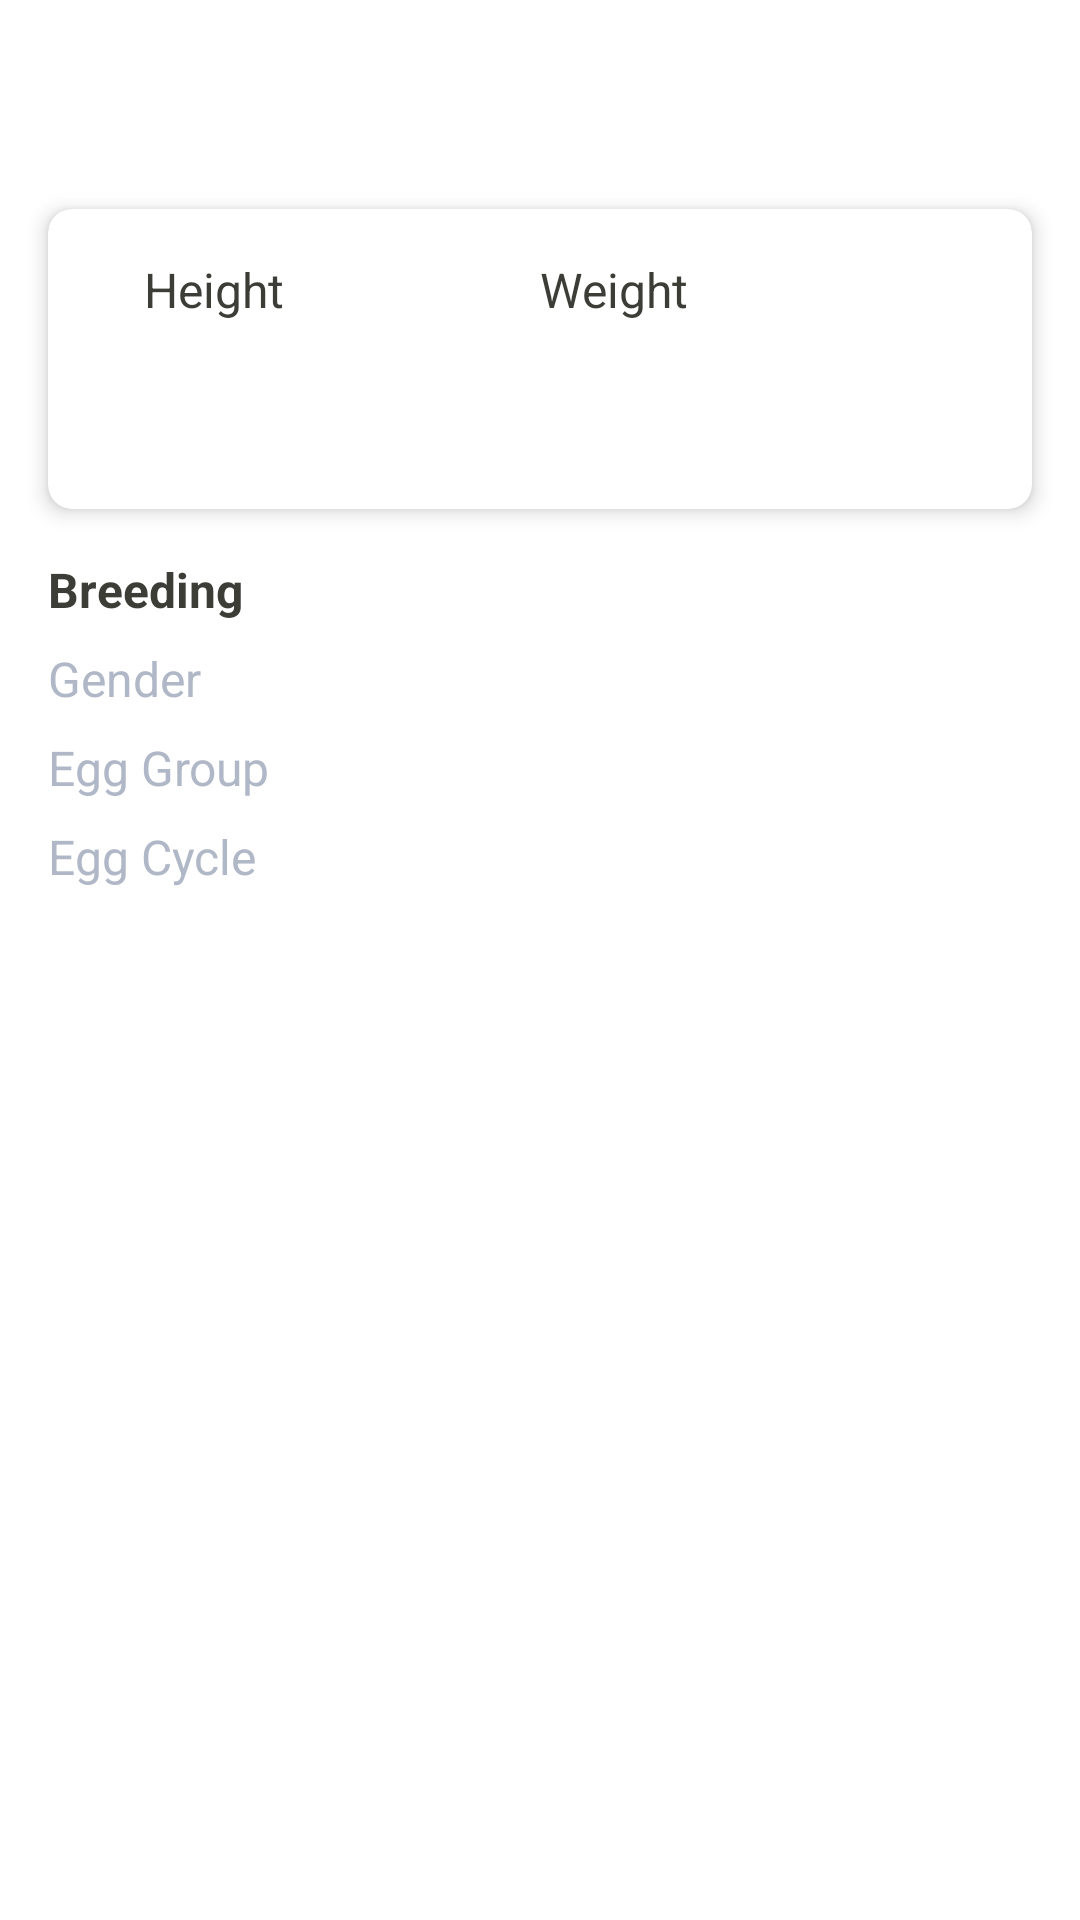

Write the Android layout XML for this screen, with the resource values it uses.
<!-- AndroidManifest.xml: application theme AppTheme -->
<!-- res/layout/fragment_about.xml -->
<?xml version="1.0" encoding="utf-8"?>
<layout xmlns:android="http://schemas.android.com/apk/res/android"
    xmlns:app="http://schemas.android.com/apk/res-auto"
    xmlns:tools="http://schemas.android.com/tools">

    <androidx.core.widget.NestedScrollView
        android:layout_width="match_parent"
        android:layout_height="match_parent"
        android:overScrollMode="never">

        <androidx.constraintlayout.widget.ConstraintLayout
            android:layout_width="match_parent"
            android:layout_height="wrap_content">

            <androidx.constraintlayout.widget.Guideline
                android:id="@+id/guidelineLeft"
                android:layout_width="wrap_content"
                android:layout_height="wrap_content"
                android:orientation="vertical"
                app:layout_constraintGuide_begin="16dp" />

            <androidx.constraintlayout.widget.Guideline
                android:id="@+id/guidelineRight"
                android:layout_width="wrap_content"
                android:layout_height="wrap_content"
                android:orientation="vertical"
                app:layout_constraintGuide_end="16dp" />

            <TextView
                android:id="@+id/textViewDescription"
                android:layout_width="0dp"
                android:layout_height="wrap_content"
                android:layout_marginTop="16dp"
                android:textColor="@color/textColorBlack"
                android:textSize="16sp"
                app:layout_constraintEnd_toStartOf="@id/guidelineRight"
                app:layout_constraintStart_toEndOf="@id/guidelineLeft"
                app:layout_constraintTop_toTopOf="parent"
                tools:text="@tools:sample/lorem" />

            <androidx.cardview.widget.CardView
                android:id="@+id/cardViewDimention"
                android:layout_width="0dp"
                android:layout_height="100dp"
                android:layout_marginTop="32dp"
                app:cardCornerRadius="8dp"
                app:cardElevation="4dp"
                app:contentPadding="16dp"
                app:layout_constraintEnd_toStartOf="@id/guidelineRight"
                app:layout_constraintStart_toEndOf="@id/guidelineLeft"
                app:layout_constraintTop_toBottomOf="@+id/textViewDescription">

                <androidx.constraintlayout.widget.ConstraintLayout
                    android:layout_width="match_parent"
                    android:layout_height="match_parent">

                    <TextView
                        android:id="@+id/textViewHeightLabel"
                        android:layout_width="0dp"
                        android:layout_height="wrap_content"
                        android:layout_marginStart="16dp"
                        android:text="@string/height"
                        android:textColor="@color/textColorBlack"
                        android:textSize="16sp"
                        app:layout_constraintEnd_toStartOf="@+id/textViewWeightLabel"
                        app:layout_constraintHorizontal_bias="0.5"
                        app:layout_constraintStart_toStartOf="parent"
                        app:layout_constraintTop_toTopOf="parent" />

                    <TextView
                        android:id="@+id/textViewWeightLabel"
                        android:layout_width="0dp"
                        android:layout_height="wrap_content"
                        android:layout_marginEnd="16dp"
                        android:text="@string/weight"
                        android:textColor="@color/textColorBlack"
                        android:textSize="16sp"
                        app:layout_constraintEnd_toEndOf="parent"
                        app:layout_constraintHorizontal_bias="0.5"
                        app:layout_constraintStart_toEndOf="@+id/textViewHeightLabel"
                        app:layout_constraintTop_toTopOf="parent" />

                    <TextView
                        android:id="@+id/textViewHeightValue"
                        android:layout_width="wrap_content"
                        android:layout_height="wrap_content"
                        android:layout_marginTop="8dp"
                        android:textSize="16sp"
                        app:layout_constraintBottom_toBottomOf="parent"
                        app:layout_constraintStart_toStartOf="@+id/textViewHeightLabel"
                        app:layout_constraintTop_toBottomOf="@+id/textViewHeightLabel" />

                    <TextView
                        android:id="@+id/textViewWeightValue"
                        android:layout_width="wrap_content"
                        android:layout_height="wrap_content"
                        android:layout_marginTop="8dp"
                        android:textSize="16sp"
                        app:layout_constraintBottom_toBottomOf="parent"
                        app:layout_constraintStart_toStartOf="@+id/textViewWeightLabel"
                        app:layout_constraintTop_toBottomOf="@+id/textViewWeightLabel" />
                </androidx.constraintlayout.widget.ConstraintLayout>

            </androidx.cardview.widget.CardView>

            <TextView
                android:id="@+id/textViewBreeding"
                android:layout_width="wrap_content"
                android:layout_height="wrap_content"
                android:layout_marginTop="16dp"
                android:text="@string/breeding"
                android:textColor="@color/background_black"
                android:textSize="16sp"
                android:textStyle="bold"
                app:layout_constraintStart_toEndOf="@id/guidelineLeft"
                app:layout_constraintTop_toBottomOf="@+id/cardViewDimention" />

            <TextView
                android:id="@+id/textViewGenderLabel"
                android:layout_width="wrap_content"
                android:layout_height="wrap_content"
                android:layout_marginTop="8dp"
                android:text="@string/gender"
                android:textColor="@color/background_silver"
                android:textSize="16sp"
                app:layout_constraintStart_toEndOf="@id/guidelineLeft"
                app:layout_constraintTop_toBottomOf="@+id/textViewBreeding" />

            <TextView
                android:id="@+id/textViewGenderFeMale"
                android:layout_width="wrap_content"
                android:layout_height="wrap_content"
                android:layout_marginStart="16dp"
                android:textSize="16sp"
                app:layout_constraintBottom_toBottomOf="@+id/textViewGenderLabel"
                app:layout_constraintStart_toEndOf="@+id/guidelineValue"
                app:layout_constraintTop_toTopOf="@+id/textViewGenderLabel"
                tools:text="@string/gender" />

            <TextView
                android:id="@+id/textViewGenderMale"
                android:layout_width="wrap_content"
                android:layout_height="wrap_content"
                android:layout_marginStart="32dp"
                tools:text="@string/gender"
                android:textSize="16sp"
                app:layout_constraintBottom_toBottomOf="@+id/textViewGenderFeMale"
                app:layout_constraintStart_toEndOf="@+id/textViewGenderFeMale"
                app:layout_constraintTop_toTopOf="@+id/textViewGenderFeMale" />

            <TextView
                android:id="@+id/textViewEggGroupLabel"
                android:layout_width="wrap_content"
                android:layout_height="wrap_content"
                android:layout_marginTop="8dp"
                android:text="@string/egg_group"
                android:textColor="@color/background_silver"
                android:textSize="16sp"
                app:layout_constraintStart_toEndOf="@id/guidelineLeft"
                app:layout_constraintTop_toBottomOf="@+id/textViewGenderLabel" />

            <TextView
                android:id="@+id/textViewEggGroupValue"
                android:layout_width="wrap_content"
                android:layout_height="wrap_content"
                android:layout_marginStart="16dp"
                android:textSize="16sp"
                app:layout_constraintBottom_toBottomOf="@+id/textViewEggGroupLabel"
                app:layout_constraintStart_toEndOf="@+id/guidelineValue"
                app:layout_constraintTop_toTopOf="@+id/textViewEggGroupLabel"
                tools:text="@string/egg_group" />

            <TextView
                android:id="@+id/textViewEggCycleLabel"
                android:layout_width="wrap_content"
                android:layout_height="wrap_content"
                android:layout_marginTop="8dp"
                android:text="@string/egg_cycle"
                android:textColor="@color/background_silver"
                android:textSize="16sp"
                app:layout_constraintStart_toEndOf="@id/guidelineLeft"
                app:layout_constraintTop_toBottomOf="@+id/textViewEggGroupLabel" />

            <TextView
                android:id="@+id/textViewEggCycleValue"
                android:layout_width="wrap_content"
                android:layout_height="wrap_content"
                android:layout_marginStart="16dp"
                android:textSize="16sp"
                app:layout_constraintBottom_toBottomOf="@+id/textViewEggCycleLabel"
                app:layout_constraintStart_toEndOf="@+id/guidelineValue"
                app:layout_constraintTop_toTopOf="@+id/textViewEggCycleLabel"
                tools:text="@string/egg_group" />

            <androidx.constraintlayout.widget.Guideline
                android:id="@+id/guidelineValue"
                android:layout_width="wrap_content"
                android:layout_height="wrap_content"
                android:orientation="vertical"
                app:layout_constraintGuide_begin="130dp" />

        </androidx.constraintlayout.widget.ConstraintLayout>
    </androidx.core.widget.NestedScrollView>
</layout>
<!-- resources referenced by this layout -->
<resources>
  <color name="background_black">#3D3D38</color>
  <color name="background_silver">#B0B8C7</color>
  <color name="textColorBlack">#3D3D38</color>
  <string name="breeding">Breeding</string>
  <string name="egg_cycle">Egg Cycle</string>
  <string name="egg_group">Egg Group</string>
  <string name="gender">Gender</string>
  <string name="height">Height</string>
  <string name="weight">Weight</string>
  <style name="AppTheme" parent="Theme.MaterialComponents.Light.NoActionBar">
          
          <item name="colorPrimary">@color/colorPrimary</item>
          <item name="colorPrimaryDark">@color/colorPrimaryDark</item>
          <item name="colorAccent">@color/colorAccent</item>
      </style>
  <color name="colorPrimary">#6200EE</color>
  <color name="colorPrimaryDark">#3700B3</color>
  <color name="colorAccent">#03DAC5</color>
</resources>
